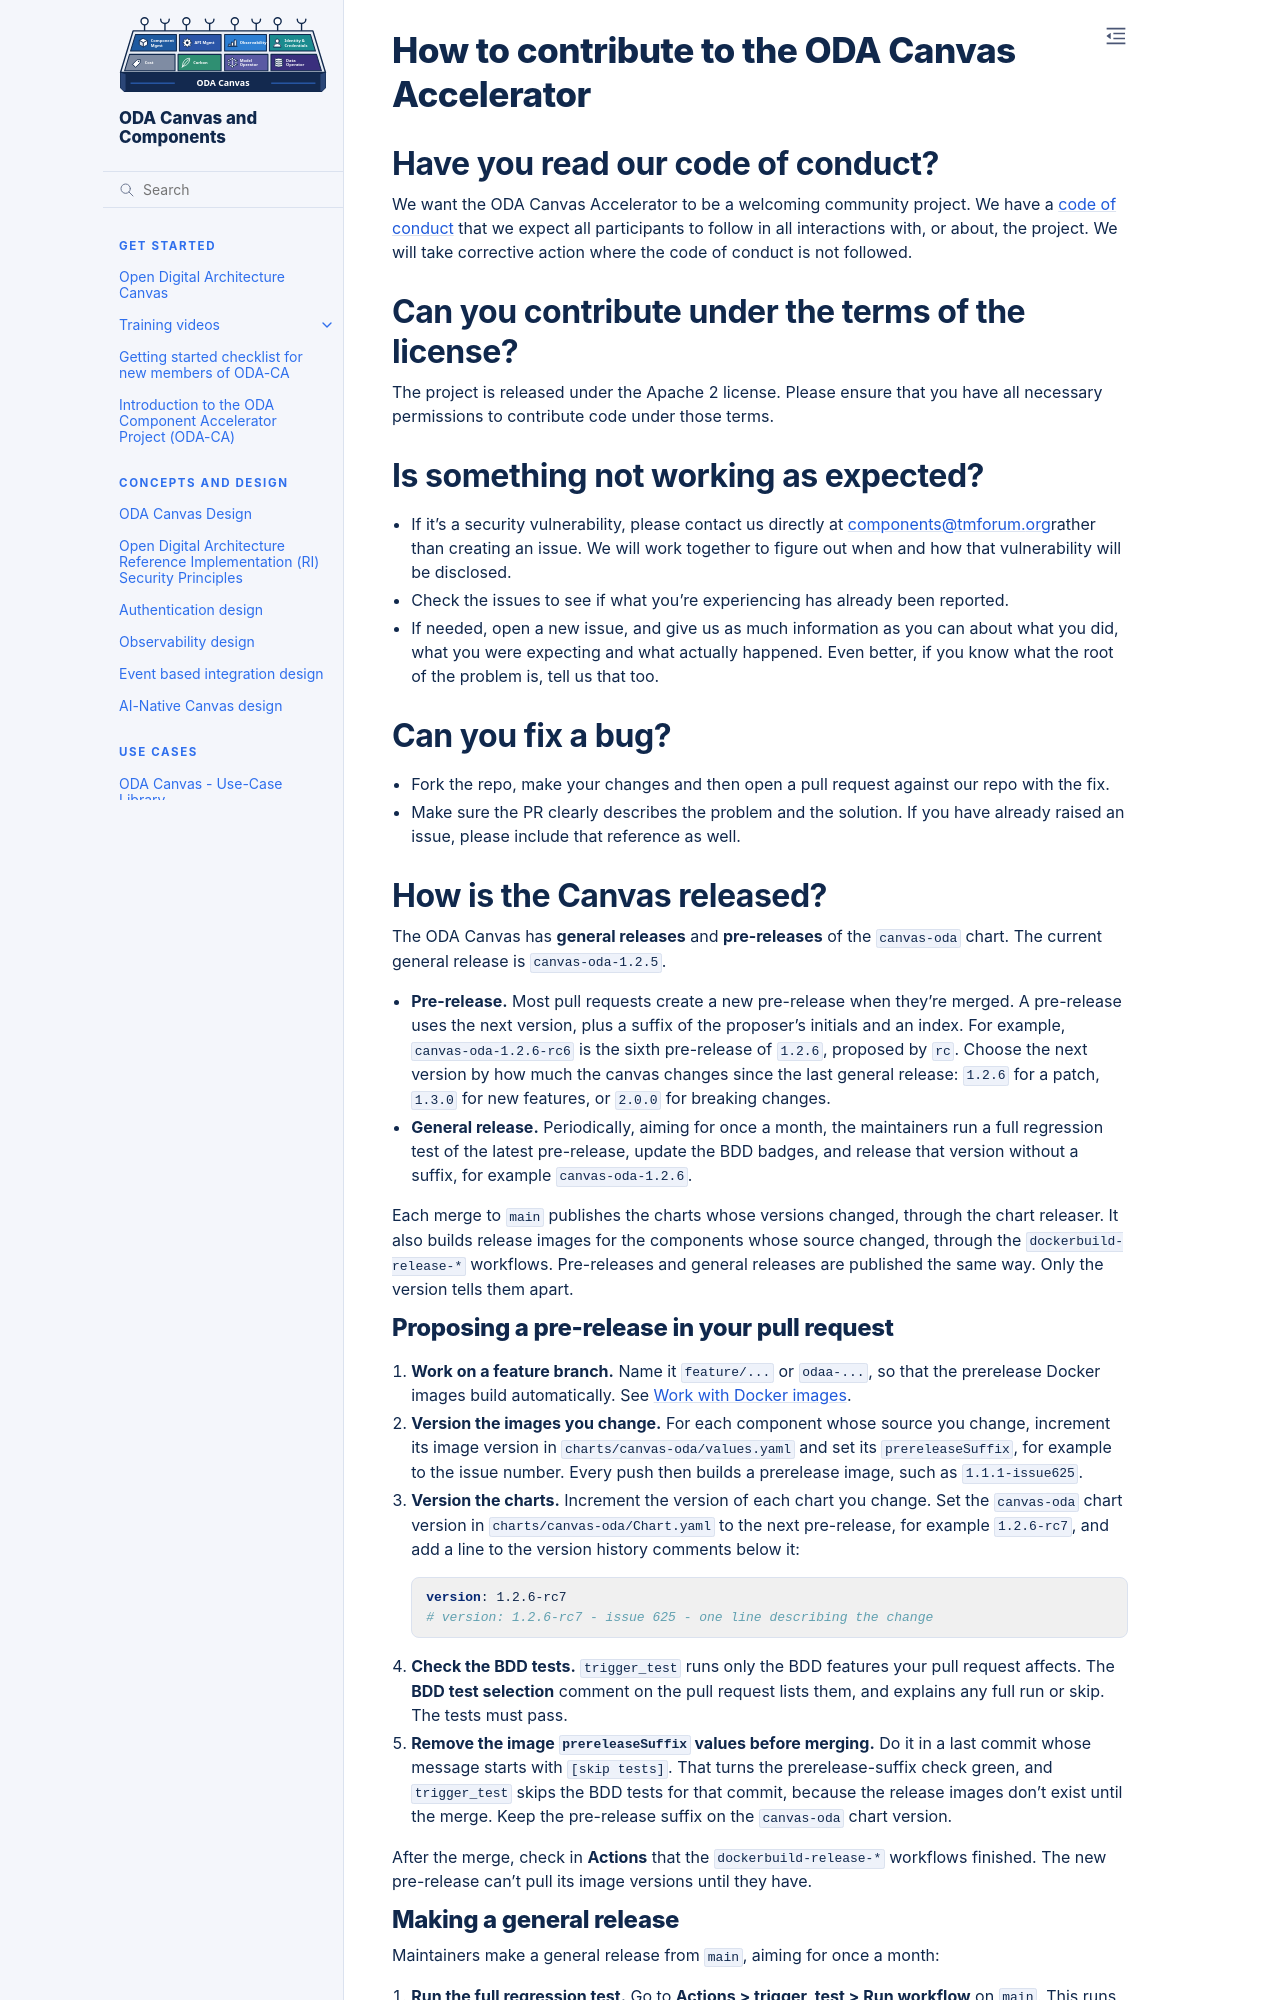

repository: tmforum-oda/oda-ca-docs · page: canvas/CONTRIBUTING.html · generator: sphinx

# How to contribute to the ODA Canvas Accelerator

## Have you read our code of conduct?

We want the ODA Canvas Accelerator to be a welcoming community project. We have a [code of conduct](https://github.com/tmforum-oda/oda-canvas/blob/main/code-of-conduct.md) that we expect all participants to follow in all interactions with, or about, the project. We will take corrective action where the code of conduct is not followed.

## Can you contribute under the terms of the license?

The project is released under the Apache 2 license. Please ensure that you have all necessary permissions to contribute code under those terms.

## Is something not working as expected?

- If it's a security vulnerability, please contact us directly at [components@tmforum.org](mailto:components@tmforum.org)rather than creating an issue. We will work together to figure out when and how that vulnerability will be disclosed.
- Check the issues to see if what you're experiencing has already been reported.
- If needed, open a new issue, and give us as much information as you can about what you did, what you were expecting and what actually happened. Even better, if you know what the root of the problem is, tell us that too.

## Can you fix a bug?

- Fork the repo, make your changes and then open a pull request against our repo with the fix.
- Make sure the PR clearly describes the problem and the solution. If you have already raised an issue, please include that reference as well.
